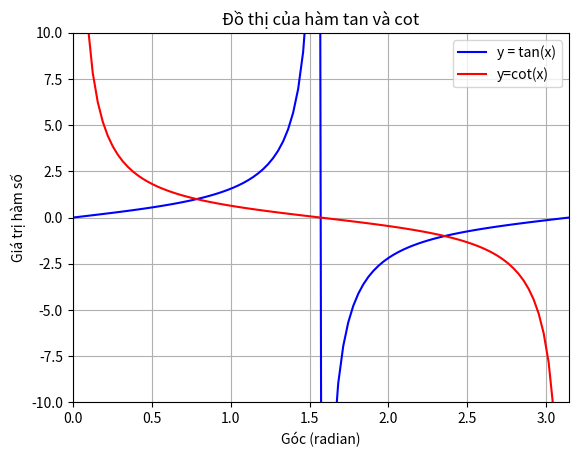

Recreate this plot in Python.
import numpy as np
import matplotlib.pyplot as plt

#Tạo dữ liệu
x = np.linspace(0,np.pi,100)
y_tan = np.tan(x)
y_cot = 1/np.tan(x)

#Vẽ đồ thị
plt.plot(x,y_tan,label = 'y = tan(x)',color = 'blue')
plt.plot(x,y_cot,label = 'y=cot(x)',color = 'red')
plt.title("Đồ thị của hàm tan và cot")

#Thiết lập trục 
plt.xlim(0,np.pi)
plt.ylim(-10,10)

#Nhãn và tiêu đề 
plt.xlabel("Góc (radian)")
plt.ylabel("Giá trị hàm số")

#Hiện chú thích
plt.legend()

#Hiện đò thị
plt.grid(True)
plt.show()
